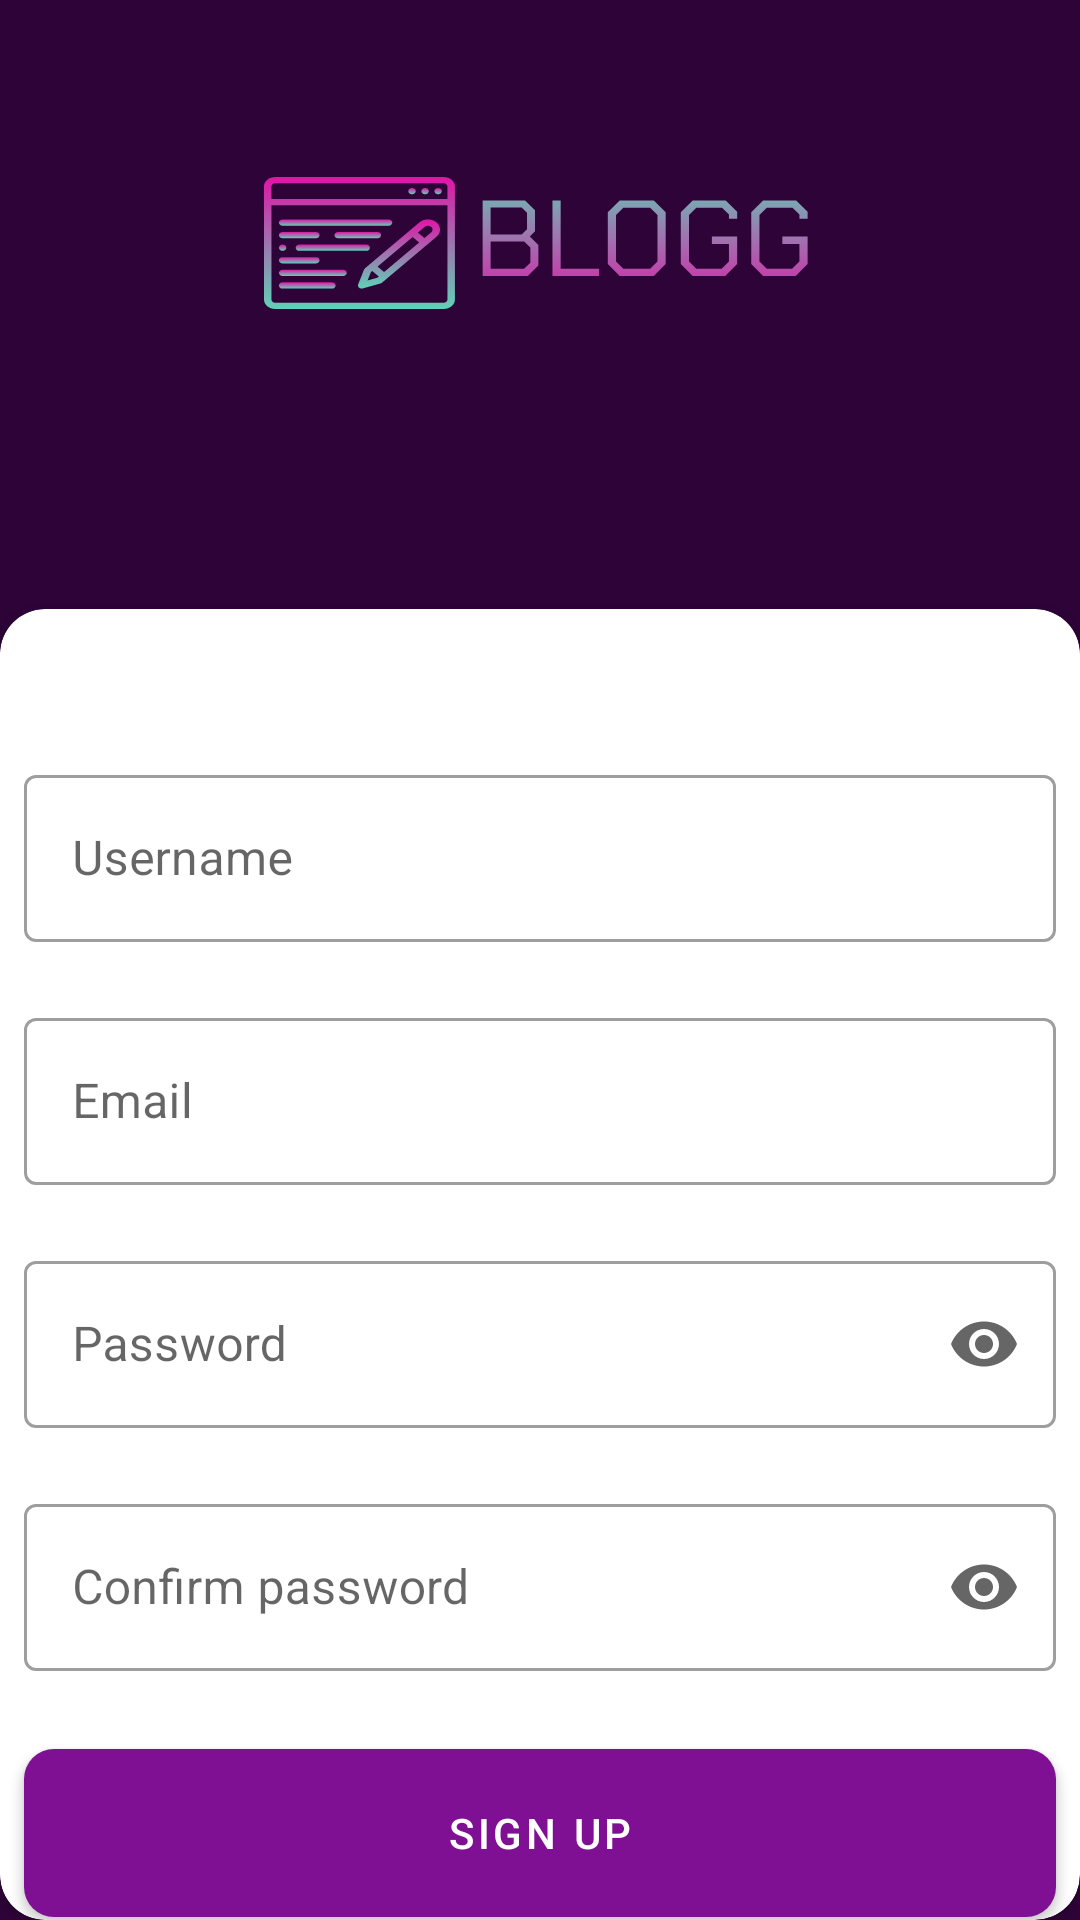

Here is an Android app screen rendered from its layout file. Give the layout XML and the strings, colors and styles it references.
<!-- AndroidManifest.xml: application theme Theme.BLOGG -->
<!-- res/layout/fragment_sign_up.xml -->
<?xml version="1.0" encoding="utf-8"?>
<androidx.constraintlayout.widget.ConstraintLayout xmlns:android="http://schemas.android.com/apk/res/android"
    xmlns:app="http://schemas.android.com/apk/res-auto"
    xmlns:tools="http://schemas.android.com/tools"
    android:layout_width="match_parent"
    android:layout_height="match_parent"
    android:background="@color/primary"
    tools:context=".views.signUpScreen.SignUpFragment">


    <ImageView
        android:id="@+id/blog_logo"
        android:layout_width="wrap_content"
        android:layout_height="wrap_content"
        android:layout_marginTop="56dp"
        android:contentDescription="@string/logo"
        android:src="@drawable/logo"
        app:layout_constraintEnd_toEndOf="parent"
        app:layout_constraintHorizontal_bias="0.5"
        app:layout_constraintStart_toStartOf="parent"
        app:layout_constraintTop_toTopOf="parent" />

    <com.google.android.material.card.MaterialCardView
        android:layout_width="0dp"
        android:layout_height="0dp"
        app:cardCornerRadius="15dp"
        app:layout_constraintTop_toBottomOf="@id/blog_logo"
        app:layout_constraintBottom_toBottomOf="parent"
        app:layout_constraintStart_toStartOf="parent"
        app:layout_constraintEnd_toEndOf="parent"
        android:layout_marginTop="100dp">

        <androidx.constraintlayout.widget.ConstraintLayout
            android:layout_width="match_parent"
            android:layout_height="match_parent">

            <com.google.android.material.textfield.TextInputLayout
                android:id="@+id/textInputLayout"
                style="@style/Widget.MaterialComponents.TextInputLayout.OutlinedBox"
                android:layout_width="match_parent"
                android:layout_height="wrap_content"
                android:layout_marginStart="8dp"
                android:layout_marginTop="50dp"
                android:layout_marginEnd="8dp"
                app:layout_constraintEnd_toEndOf="parent"
                app:layout_constraintHorizontal_bias="0.5"
                app:layout_constraintStart_toStartOf="parent"
                app:layout_constraintTop_toTopOf="parent">

                <com.google.android.material.textfield.TextInputEditText
                    android:id="@+id/etUserName"
                    android:inputType="text"
                    android:layout_width="match_parent"
                    android:layout_height="wrap_content"
                    android:hint="@string/username" />
            </com.google.android.material.textfield.TextInputLayout>

            <com.google.android.material.textfield.TextInputLayout
                android:id="@+id/textInputLayout1"
                style="@style/Widget.MaterialComponents.TextInputLayout.OutlinedBox"
                android:layout_width="match_parent"
                android:layout_height="wrap_content"
                android:layout_marginStart="8dp"
                android:layout_marginTop="20dp"
                android:layout_marginEnd="8dp"
                app:layout_constraintEnd_toEndOf="parent"
                app:layout_constraintHorizontal_bias="0.5"
                app:layout_constraintStart_toStartOf="parent"
                app:layout_constraintTop_toBottomOf="@id/textInputLayout">

                <com.google.android.material.textfield.TextInputEditText
                    android:id="@+id/etEmail"
                    android:inputType="textEmailAddress"
                    android:layout_width="match_parent"
                    android:layout_height="wrap_content"
                    android:hint="@string/email" />
            </com.google.android.material.textfield.TextInputLayout>

            <com.google.android.material.textfield.TextInputLayout
                android:id="@+id/textInputLayout2"
                app:endIconMode="password_toggle"
                style="@style/Widget.MaterialComponents.TextInputLayout.OutlinedBox"
                android:layout_width="match_parent"
                android:layout_height="wrap_content"
                android:layout_marginStart="8dp"
                android:layout_marginTop="20dp"
                android:layout_marginEnd="8dp"
                app:layout_constraintEnd_toEndOf="parent"
                app:layout_constraintHorizontal_bias="0.5"
                app:layout_constraintStart_toStartOf="parent"
                app:layout_constraintTop_toBottomOf="@id/textInputLayout1">

                <com.google.android.material.textfield.TextInputEditText
                    android:id="@+id/etPassword"
                    android:layout_width="match_parent"
                    android:layout_height="wrap_content"
                    android:inputType="textPassword"
                    android:hint="@string/password" />
            </com.google.android.material.textfield.TextInputLayout>

            <com.google.android.material.textfield.TextInputLayout
                android:id="@+id/textInputLayout3"
                app:endIconMode="password_toggle"
                style="@style/Widget.MaterialComponents.TextInputLayout.OutlinedBox"
                android:layout_width="match_parent"
                android:layout_height="wrap_content"
                android:layout_marginStart="8dp"
                android:layout_marginTop="20dp"
                android:layout_marginEnd="8dp"
                app:layout_constraintEnd_toEndOf="parent"
                app:layout_constraintHorizontal_bias="0.5"
                app:layout_constraintStart_toStartOf="parent"
                app:layout_constraintTop_toBottomOf="@id/textInputLayout2">

                <com.google.android.material.textfield.TextInputEditText
                    android:id="@+id/etConfirmPassword"
                    android:layout_width="match_parent"
                    android:layout_height="wrap_content"
                    android:inputType="textPassword"
                    android:hint="@string/confirm_password" />
            </com.google.android.material.textfield.TextInputLayout>

            <com.google.android.material.button.MaterialButton
                android:id="@+id/signUpBtn"
                android:layout_width="match_parent"
                android:layout_height="68dp"
                app:cornerRadius="10dp"
                android:text="@string/sign_up"
                app:layout_constraintTop_toBottomOf="@id/textInputLayout3"
                app:layout_constraintStart_toStartOf="parent"
                app:layout_constraintEnd_toEndOf="parent"
                android:layout_marginStart="8dp"
                android:layout_marginEnd="8dp"
                android:layout_marginTop="20dp"
                app:backgroundTint="@color/secondary"/>

            <com.google.android.material.textview.MaterialTextView
                android:id="@+id/haveAnAccountText"
                android:layout_width="wrap_content"
                android:layout_height="wrap_content"
                android:text="@string/have_an_account"
                app:layout_constraintTop_toBottomOf="@id/signUpBtn"
                app:layout_constraintStart_toStartOf="@id/signUpBtn"
                app:layout_constraintEnd_toEndOf="@id/signUpBtn"
                android:layout_marginTop="7dp"
                style="@style/TextAppearance.MaterialComponents.Headline6"/>

            <Button
                android:id="@+id/login"
                android:layout_width="wrap_content"
                android:layout_height="wrap_content"
                android:text="@string/login"
                app:layout_constraintTop_toBottomOf="@id/haveAnAccountText"
                app:layout_constraintStart_toStartOf="@id/haveAnAccountText"
                app:layout_constraintEnd_toEndOf="@id/haveAnAccountText"/>

        </androidx.constraintlayout.widget.ConstraintLayout>

    </com.google.android.material.card.MaterialCardView>
</androidx.constraintlayout.widget.ConstraintLayout>
<!-- resources referenced by this layout -->
<resources>
  <color name="primary">#2E0438</color>
  <color name="secondary">#7F0F93</color>
  <!-- drawable logo: vector/xml drawable (drawable, 10155 chars, omitted) -->
  <string name="confirm_password">Confirm password</string>
  <string name="email">Email</string>
  <string name="have_an_account">Have an account?</string>
  <string name="login">Login</string>
  <string name="logo">logo</string>
  <string name="password">Password</string>
  <string name="sign_up">Sign up</string>
  <string name="username">Username</string>
  <style name="Theme.BLOGG" parent="Theme.MaterialComponents.DayNight.DarkActionBar">
          
          <item name="colorPrimary">@color/purple_500</item>
          <item name="colorPrimaryVariant">@color/purple_700</item>
          <item name="colorOnPrimary">@color/white</item>
          
          <item name="colorSecondary">@color/teal_200</item>
          <item name="colorSecondaryVariant">@color/teal_700</item>
          <item name="colorOnSecondary">@color/black</item>
          
          <item name="android:statusBarColor" tools:targetApi="l">?attr/colorPrimaryVariant</item>
          
      </style>
  <color name="purple_500">#FF6200EE</color>
  <color name="purple_700">#FF3700B3</color>
  <color name="white">#FFFFFFFF</color>
  <color name="teal_200">#FF03DAC5</color>
  <color name="teal_700">#FF018786</color>
  <color name="black">#FF000000</color>
</resources>
